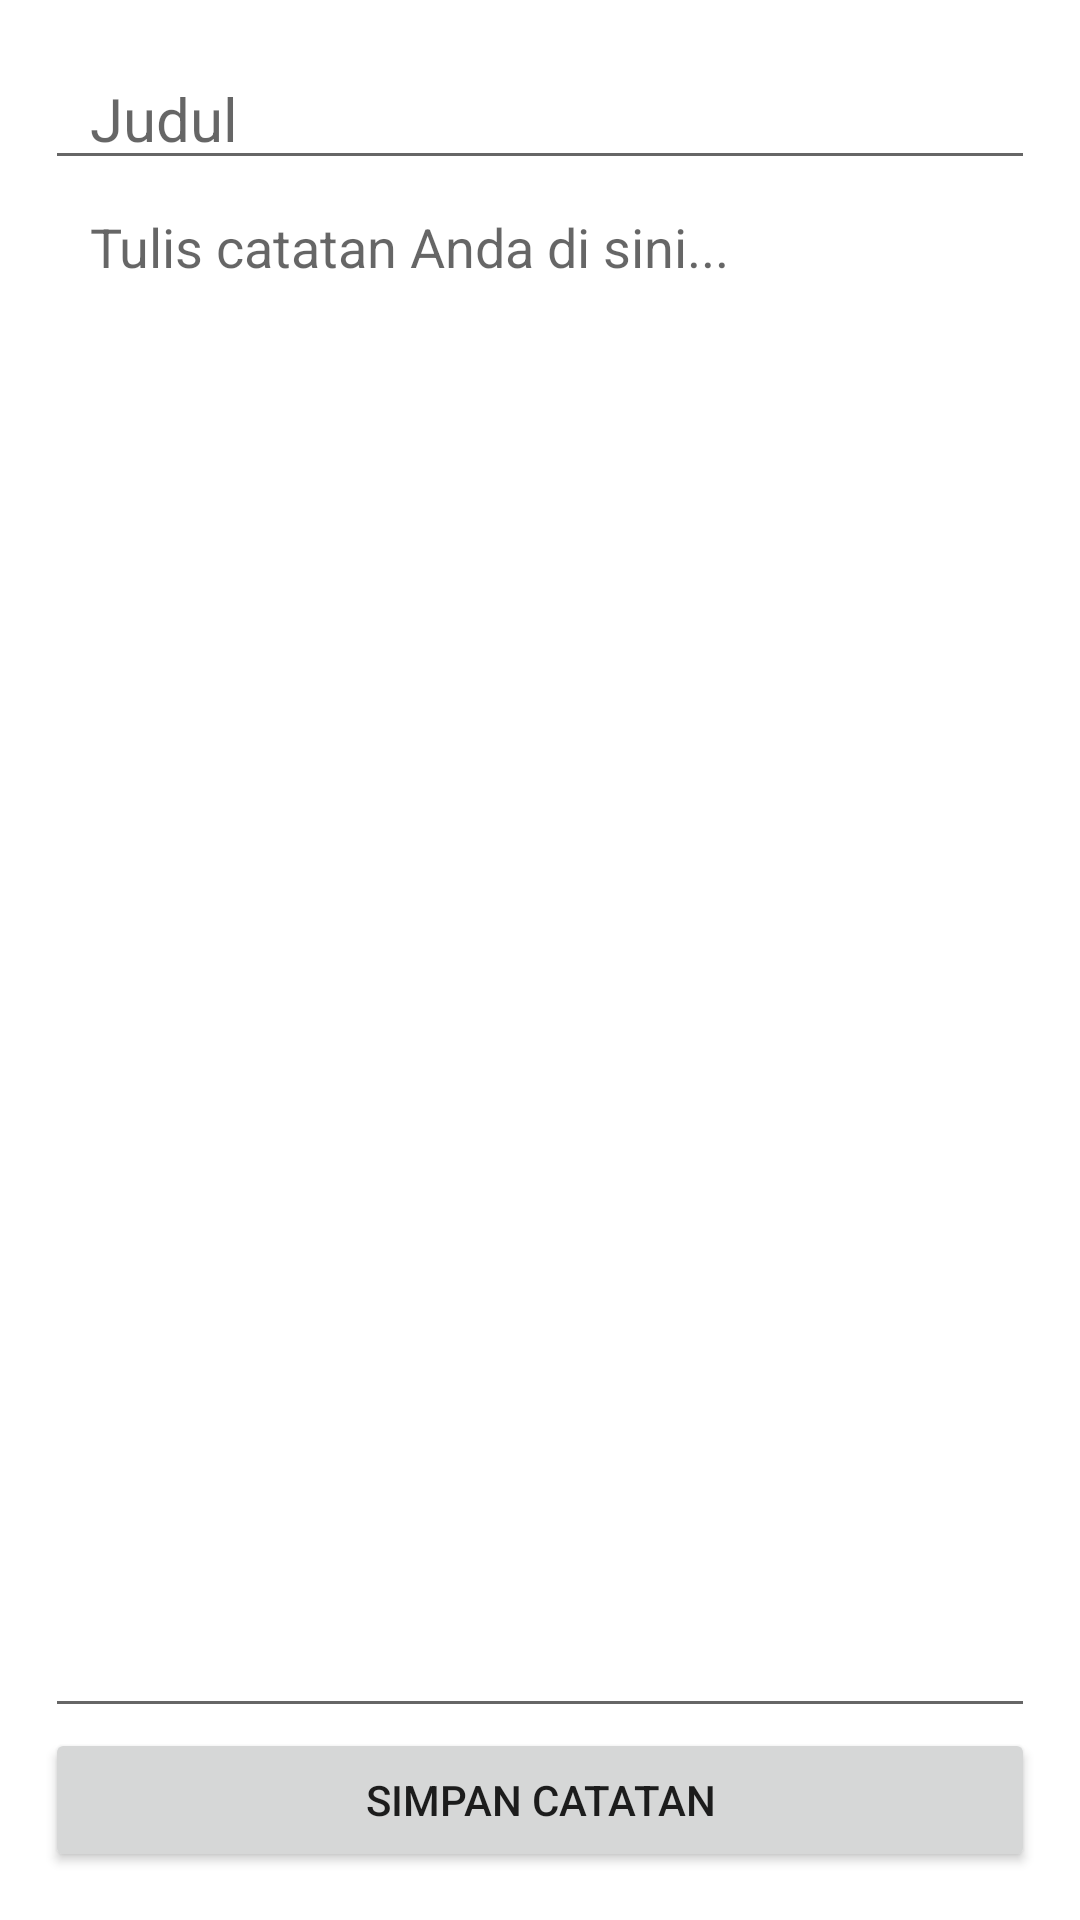

Reconstruct the res/layout file that produces this screen, plus the resources it refers to.
<!-- AndroidManifest.xml: application theme Theme.Appcloudcompt -->
<!-- res/layout/activity_add_note.xml -->
<?xml version="1.0" encoding="utf-8"?>
<LinearLayout
    xmlns:android="http://schemas.android.com/apk/res/android"
    xmlns:tools="http://schemas.android.com/tools"
    android:layout_width="match_parent"
    android:layout_height="match_parent"
    android:orientation="vertical"
    android:fitsSystemWindows="true"
    android:paddingHorizontal="15dp"
    android:paddingVertical="16dp"
    android:paddingLeft="20dp"
    android:paddingRight="20dp"
    tools:context=".AddNoteActivity">

    <EditText
        android:id="@+id/etNoteTitle"
        android:layout_width="match_parent"
        android:layout_height="wrap_content"
        android:hint="Judul"
        android:paddingLeft="15dp"
        android:paddingRight="15dp"
        android:inputType="textCapSentences"
        android:textSize="20sp"
        android:autofillHints="name" />
    <EditText
        android:id="@+id/etNoteContent"
        android:layout_width="match_parent"
        android:layout_height="0dp"
        android:layout_weight="1"
        android:paddingLeft="15dp"
        android:paddingRight="15dp"
        android:hint="Tulis catatan Anda di sini..."
        android:gravity="top"
        android:inputType="textMultiLine"
        android:autofillHints="none" />

    <Button
        android:id="@+id/btnSaveNote"
        android:layout_width="match_parent"
        android:paddingLeft="15dp"
        android:paddingRight="15dp"
        android:layout_height="wrap_content"
        android:text="Simpan Catatan" />

</LinearLayout>
<!-- resources referenced by this layout -->
<resources>
  <style name="Theme.Appcloudcompt" parent="Theme.MaterialComponents.DayNight.NoActionBar">
      </style>
</resources>
